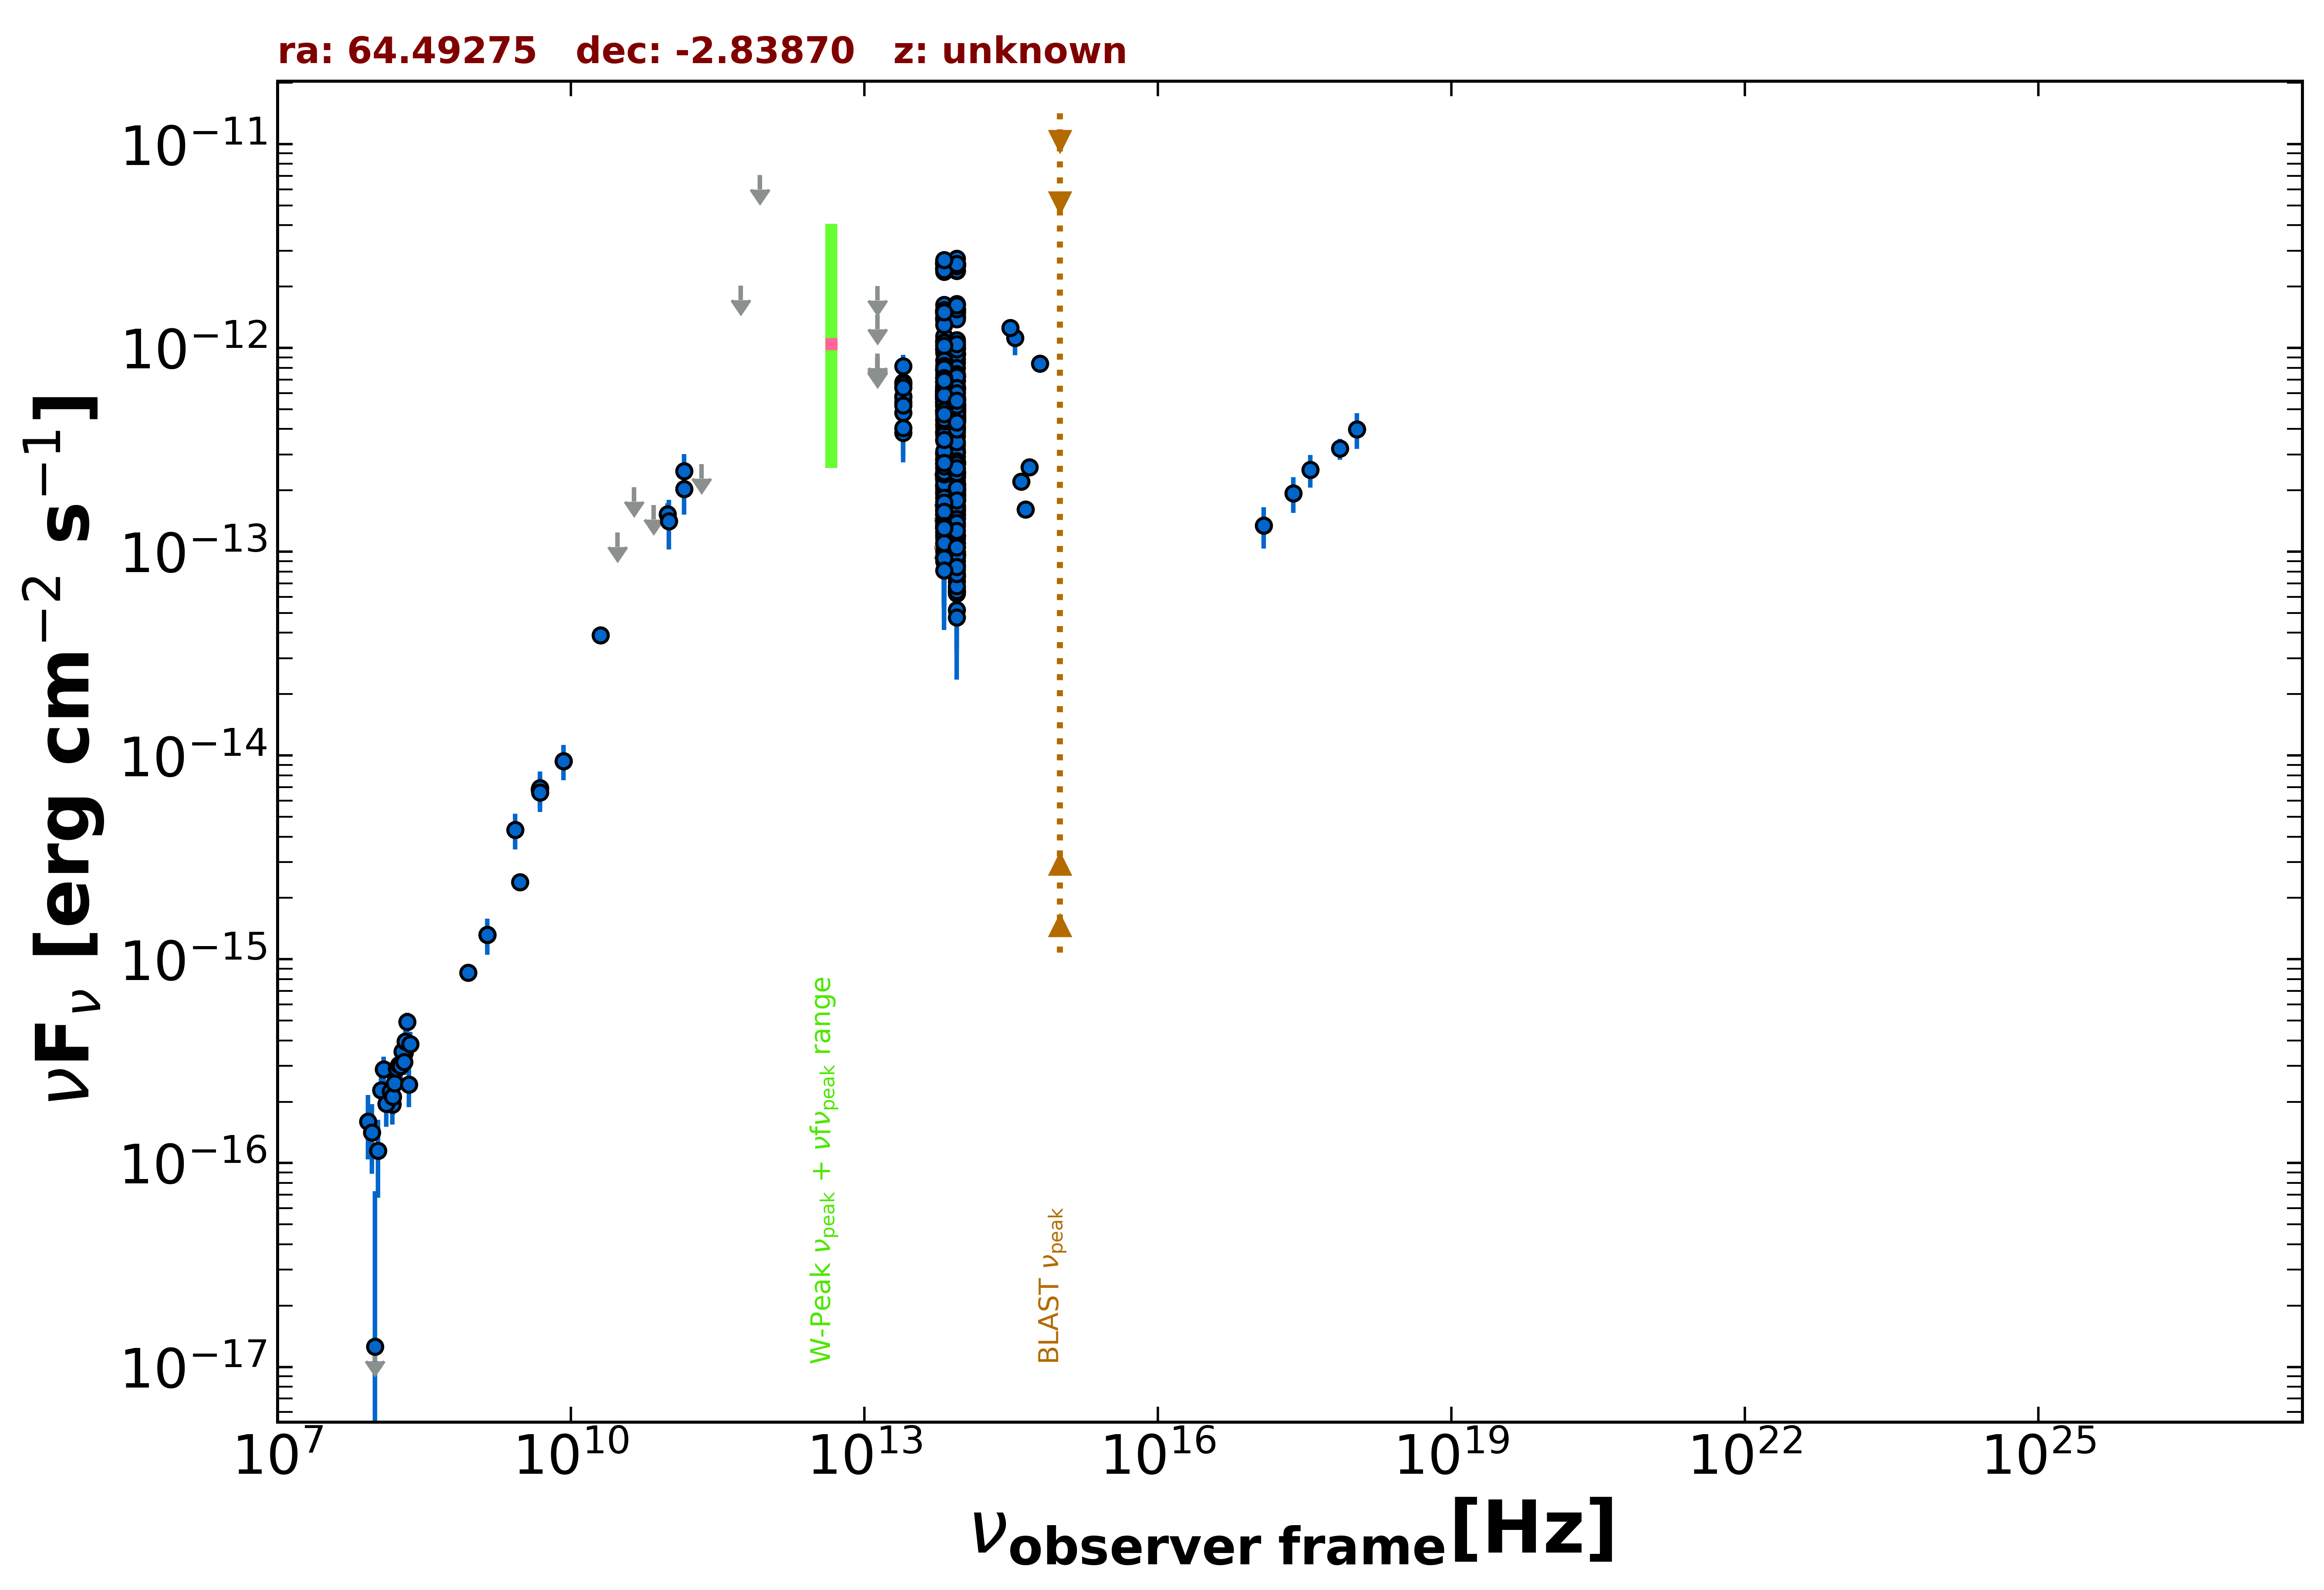

Values plotted in this chart, from the file beside it:
freq., flux, err_flux, MJD_start, MJD_end, flag, catalog, reference
1.400e+09, 1.317e-15, 4.750e-17, 55000, 55000, , NVSS, Condon et al. 1998  AJ  115  1693
8.870e+08, 8.604e-16, 6.560e-17, 55000, 55000, , RACS, Hale et al. 2021  PASA  38  e058
3.000e+09, 2.394e-15, 1.050e-17, 55000, 55000, , VLASSQL, Gordon et al. 2021  ApJS  255  30
2.418e+17, 1.935e-13, 3.840e-14, 58936, 58944, , 1OUSX, Giommi et al. in preparation
1.209e+17, 1.346e-13, 3.080e-14, 58936, 58944, , 1OUSX, Giommi et al. in preparation
3.627e+17, 2.524e-13, 4.590e-14, 58936, 58944, , 1OUSX, Giommi et al. in preparation
7.253e+17, 3.205e-13, 3.740e-14, 58936, 58944, , 1OUSX, Giommi et al. in preparation
1.088e+18, 3.995e-13, 7.920e-14, 58936, 58944, , 1OUSX, Giommi et al. in preparation
1.500e+08, 1.959e-16, 2.190e-17, 55000, 55000, , TGSS150, Intema et al. 2017  A&A  598  A781
2.000e+10, 3.900e-14, 1.800e-15, 55000, 55000, , AT20G, Murphy et al. 2010  MNRAS  402  2403
8.400e+09, 9.408e-15, 0.000e+00, 55000, 55000, , CRATES, Healey et al. 2007  ApJS  171  61
4.800e+09, 6.816e-15, 6.240e-16, 55000, 55000, , PMN, Griffith et al. 1993-1996  VizieR  VIII/…
9.744e+10, 1.530e-13, 1.950e-14, 56904, 56904, , ALMA, Bonato et al. 2019  MNRAS  485  1188
1.430e+11, 2.493e-13, 5.225e-14, 55000, 55000, , PCCS2143, GHz The Planck Collaboration 2018  A&A  …
3.000e+10, 1.242e-13, 0.000e+00, 55000, 55000, UL, PCNT, The Planck Collaboration 2018  A&A  619 …
4.400e+10, 2.076e-13, 0.000e+00, 55000, 55000, UL, PCNT, The Planck Collaboration 2018  A&A  619 …
7.000e+10, 1.695e-13, 0.000e+00, 55000, 55000, UL, PCNT, The Planck Collaboration 2018  A&A  619 …
1.000e+11, 1.411e-13, 3.850e-14, 55000, 55000, , PCNT, The Planck Collaboration 2018  A&A  619 …
1.430e+11, 2.029e-13, 5.045e-14, 55000, 55000, , PCNT, The Planck Collaboration 2018  A&A  619 …
2.170e+11, 2.693e-13, 0.000e+00, 55000, 55000, UL, PCNT, The Planck Collaboration 2018  A&A  619 …
5.450e+11, 2.022e-12, 0.000e+00, 55000, 55000, UL, PCNT, The Planck Collaboration 2018  A&A  619 …
8.570e+11, 7.048e-12, 0.000e+00, 55000, 55000, UL, PCNT, The Planck Collaboration 2018  A&A  619 …
8.817e+13, 5.651e-13, 2.850e-15, 55000, 55000, , UNWISE, Schlafly et al. 2019  ApJS  240  30
6.517e+13, 6.092e-13, 4.200e-15, 55000, 55000, , UNWISE, Schlafly et al. 2019  ApJS  240  30
8.817e+13, 5.234e-13, 1.350e-14, 55000, 55000, , WISE, Wright et al. 2010  AJ  140  1868
6.517e+13, 5.892e-13, 1.520e-14, 55000, 55000, , WISE, Wright et al. 2010  AJ  140  1868
2.498e+13, 5.738e-13, 3.965e-14, 55000, 55000, , WISE, Wright et al. 2010  AJ  140  1868
1.363e+13, 5.414e-13, 1.510e-13, 55000, 55000, , WISE, Wright et al. 2010  AJ  140  1868
8.817e+13, 2.578e-12, 5.950e-14, 56707, 56707, , NEOWISE, Mainzer et al. 2014  ApJ  792  30
6.517e+13, 2.445e-12, 6.550e-14, 56707, 56707, , NEOWISE, Mainzer et al. 2014  ApJ  792  30
8.817e+13, 2.390e-12, 5.900e-14, 56707, 56707, , NEOWISE, Mainzer et al. 2014  ApJ  792  30
6.517e+13, 2.581e-12, 6.900e-14, 56707, 56707, , NEOWISE, Mainzer et al. 2014  ApJ  792  30
8.817e+13, 2.533e-12, 5.850e-14, 56707, 56707, , NEOWISE, Mainzer et al. 2014  ApJ  792  30
6.517e+13, 2.620e-12, 7.000e-14, 56707, 56707, , NEOWISE, Mainzer et al. 2014  ApJ  792  30
8.817e+13, 2.521e-12, 6.950e-14, 56707, 56707, , NEOWISE, Mainzer et al. 2014  ApJ  792  30
6.517e+13, 2.671e-12, 8.100e-14, 56707, 56707, , NEOWISE, Mainzer et al. 2014  ApJ  792  30
8.817e+13, 2.540e-12, 5.400e-14, 56707, 56707, , NEOWISE, Mainzer et al. 2014  ApJ  792  30
6.517e+13, 2.622e-12, 6.800e-14, 56707, 56707, , NEOWISE, Mainzer et al. 2014  ApJ  792  30
8.817e+13, 2.573e-12, 6.400e-14, 56707, 56707, , NEOWISE, Mainzer et al. 2014  ApJ  792  30
6.517e+13, 2.447e-12, 7.000e-14, 56707, 56707, , NEOWISE, Mainzer et al. 2014  ApJ  792  30
8.817e+13, 2.526e-12, 5.350e-14, 56707, 56707, , NEOWISE, Mainzer et al. 2014  ApJ  792  30
6.517e+13, 2.546e-12, 6.550e-14, 56707, 56707, , NEOWISE, Mainzer et al. 2014  ApJ  792  30
8.817e+13, 2.597e-12, 6.450e-14, 56707, 56707, , NEOWISE, Mainzer et al. 2014  ApJ  792  30
6.517e+13, 2.486e-12, 7.100e-14, 56707, 56707, , NEOWISE, Mainzer et al. 2014  ApJ  792  30
8.817e+13, 2.604e-12, 5.750e-14, 56706, 56706, , NEOWISE, Mainzer et al. 2014  ApJ  792  30
6.517e+13, 2.615e-12, 8.950e-14, 56706, 56706, , NEOWISE, Mainzer et al. 2014  ApJ  792  30
8.817e+13, 2.404e-12, 6.200e-14, 56707, 56707, , NEOWISE, Mainzer et al. 2014  ApJ  792  30
6.517e+13, 2.363e-12, 7.400e-14, 56707, 56707, , NEOWISE, Mainzer et al. 2014  ApJ  792  30
8.817e+13, 2.602e-12, 6.750e-14, 56706, 56706, , NEOWISE, Mainzer et al. 2014  ApJ  792  30
6.517e+13, 2.567e-12, 6.900e-14, 56706, 56706, , NEOWISE, Mainzer et al. 2014  ApJ  792  30
8.817e+13, 2.750e-12, 7.350e-14, 56707, 56707, , NEOWISE, Mainzer et al. 2014  ApJ  792  30
6.517e+13, 2.447e-12, 6.500e-14, 56707, 56707, , NEOWISE, Mainzer et al. 2014  ApJ  792  30
8.817e+13, 2.517e-12, 6.250e-14, 56707, 56707, , NEOWISE, Mainzer et al. 2014  ApJ  792  30
6.517e+13, 2.612e-12, 6.500e-14, 56707, 56707, , NEOWISE, Mainzer et al. 2014  ApJ  792  30
8.817e+13, 2.533e-12, 5.850e-14, 56707, 56707, , NEOWISE, Mainzer et al. 2014  ApJ  792  30
6.517e+13, 2.416e-12, 7.100e-14, 56707, 56707, , NEOWISE, Mainzer et al. 2014  ApJ  792  30
8.817e+13, 2.587e-12, 6.450e-14, 56707, 56707, , NEOWISE, Mainzer et al. 2014  ApJ  792  30
6.517e+13, 2.701e-12, 7.450e-14, 56707, 56707, , NEOWISE, Mainzer et al. 2014  ApJ  792  30
8.817e+13, 3.689e-13, 3.160e-14, 57065, 57065, , NEOWISE, Mainzer et al. 2014  ApJ  792  30
6.517e+13, 3.839e-13, 3.545e-14, 57065, 57065, , NEOWISE, Mainzer et al. 2014  ApJ  792  30
... 495 more rows
